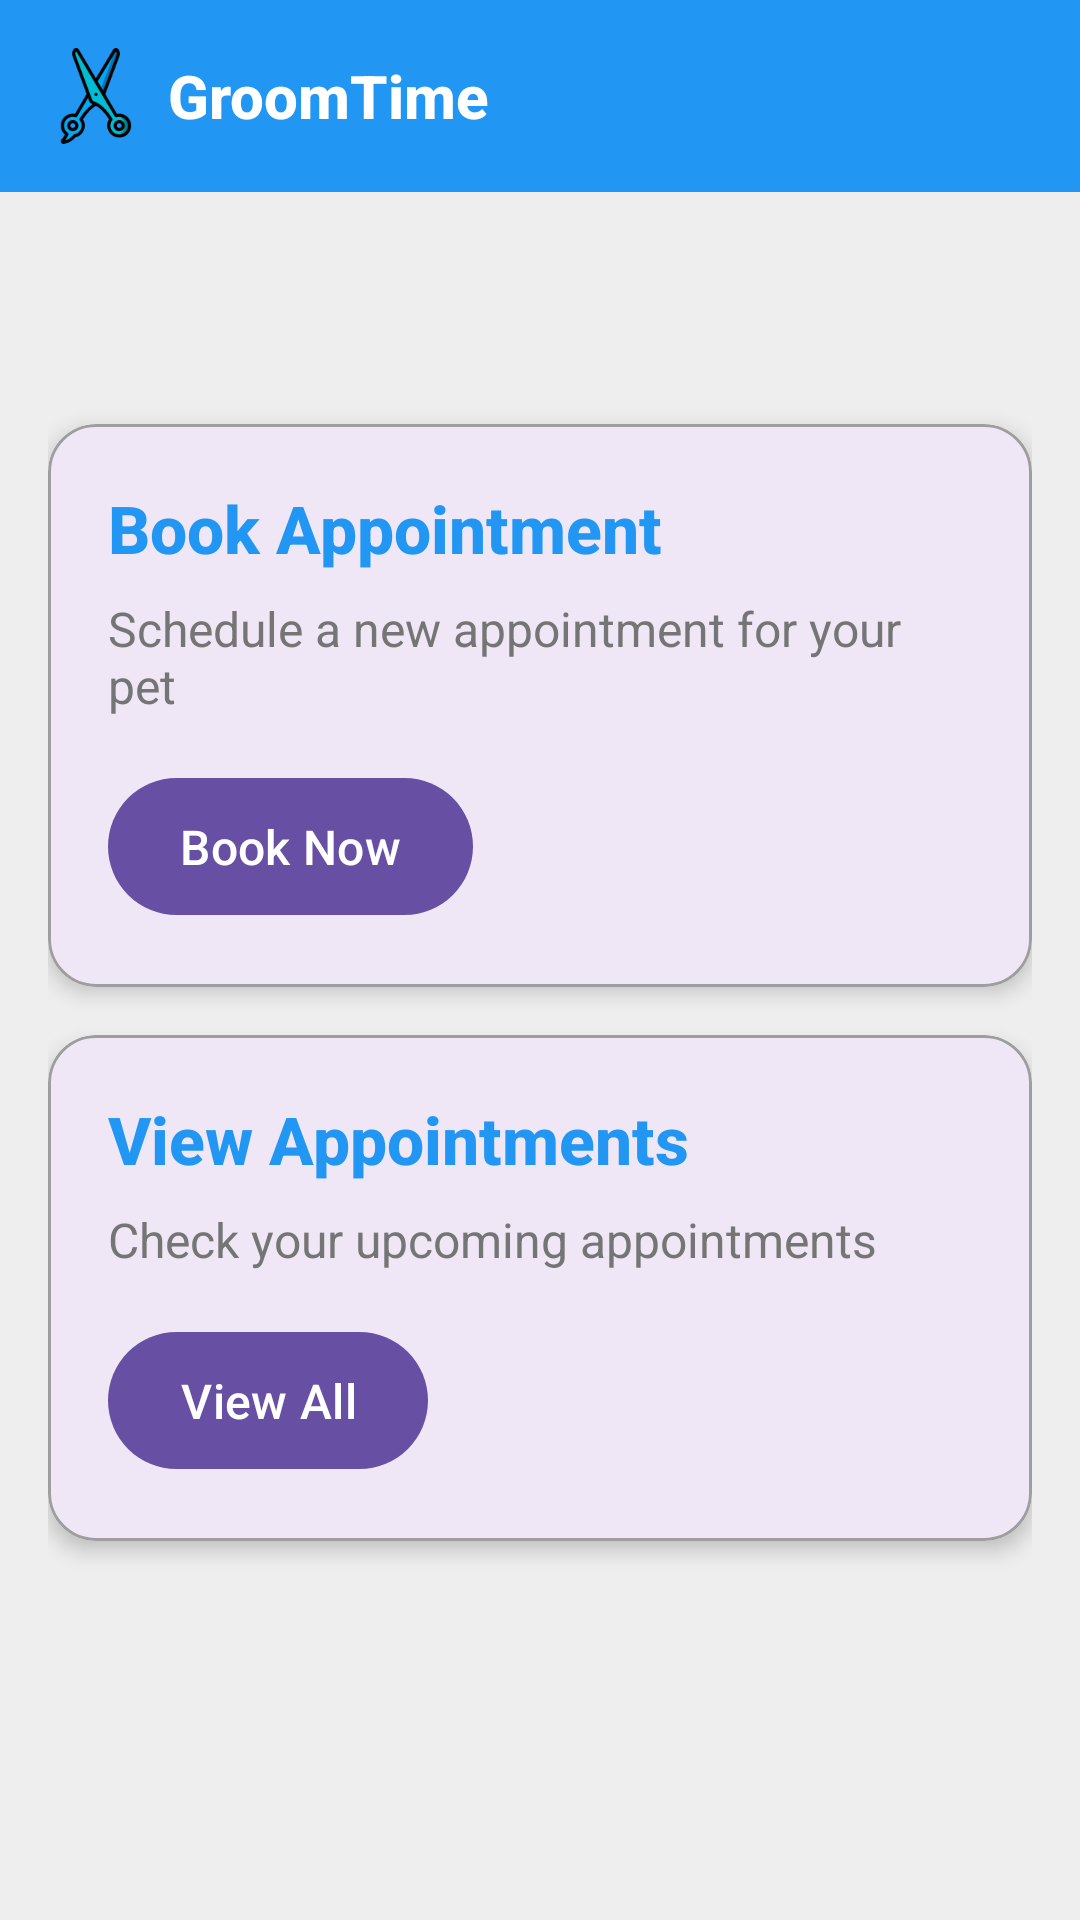

Produce the Android XML layout that renders to this screen, including the resource entries it uses.
<!-- AndroidManifest.xml: application theme Theme.GroomTime -->
<!-- res/layout/activity_dashboard.xml -->
<?xml version="1.0" encoding="utf-8"?>
<androidx.constraintlayout.widget.ConstraintLayout xmlns:android="http://schemas.android.com/apk/res/android"
    xmlns:app="http://schemas.android.com/apk/res-auto"
    android:layout_width="match_parent"
    android:layout_height="match_parent"
    android:background="@color/light_gray">

    <com.google.android.material.appbar.AppBarLayout
        android:id="@+id/appBarLayout"
        android:layout_width="match_parent"
        android:layout_height="wrap_content"
        app:layout_constraintTop_toTopOf="parent">

        <androidx.appcompat.widget.Toolbar
            android:id="@+id/toolbar"
            android:layout_width="match_parent"
            android:layout_height="?attr/actionBarSize"
            android:background="@color/primary"
            android:elevation="4dp"
            android:theme="@style/ThemeOverlay.AppCompat.Dark.ActionBar"
            app:popupTheme="@style/ThemeOverlay.AppCompat.Light">

            <LinearLayout
                android:layout_width="wrap_content"
                android:layout_height="wrap_content"
                android:orientation="horizontal"
                android:gravity="center_vertical">

                <ImageView
                    android:layout_width="32dp"
                    android:layout_height="32dp"
                    android:src="@drawable/img"
                    android:contentDescription="App Logo"
                    android:layout_marginEnd="8dp"/>

                <TextView
                    android:layout_width="wrap_content"
                    android:layout_height="wrap_content"
                    android:text="GroomTime"
                    android:textSize="20sp"
                    android:textStyle="bold"
                    android:textColor="@color/white"
                    android:fontFamily="sans-serif-medium"/>

            </LinearLayout>

        </androidx.appcompat.widget.Toolbar>

    </com.google.android.material.appbar.AppBarLayout>

    <androidx.core.widget.NestedScrollView
        android:layout_width="match_parent"
        android:layout_height="0dp"
        android:clipToPadding="false"
        android:paddingBottom="16dp"
        app:layout_constraintTop_toBottomOf="@id/appBarLayout"
        app:layout_constraintBottom_toBottomOf="parent">

        <LinearLayout
            android:layout_width="match_parent"
            android:layout_height="wrap_content"
            android:orientation="vertical"
            android:padding="16dp">

            <TextView
                android:id="@+id/welcomeText"
                android:layout_width="match_parent"
                android:layout_height="wrap_content"
                android:textSize="28sp"
                android:textStyle="bold"
                android:textColor="@color/primary"
                android:fontFamily="sans-serif-medium"
                android:layout_marginBottom="24dp"/>

            <com.google.android.material.card.MaterialCardView
                android:id="@+id/bookAppointmentCard"
                android:layout_width="match_parent"
                android:layout_height="wrap_content"
                android:layout_marginBottom="16dp"
                app:cardCornerRadius="16dp"
                app:cardElevation="4dp"
                app:strokeWidth="1dp"
                app:strokeColor="@color/gray">

                <LinearLayout
                    android:layout_width="match_parent"
                    android:layout_height="wrap_content"
                    android:orientation="vertical"
                    android:padding="20dp">

                    <TextView
                        android:layout_width="match_parent"
                        android:layout_height="wrap_content"
                        android:text="Book Appointment"
                        android:textSize="22sp"
                        android:textStyle="bold"
                        android:textColor="@color/primary"
                        android:fontFamily="sans-serif-medium"
                        android:layout_marginBottom="8dp"/>

                    <TextView
                        android:layout_width="match_parent"
                        android:layout_height="wrap_content"
                        android:text="Schedule a new appointment for your pet"
                        android:textColor="@color/secondary_text"
                        android:textSize="16sp"
                        android:fontFamily="sans-serif"/>

                    <com.google.android.material.button.MaterialButton
                        android:id="@+id/bookAppointmentButton"
                        android:layout_width="wrap_content"
                        android:layout_height="wrap_content"
                        android:text="Book Now"
                        android:textSize="16sp"
                        android:paddingHorizontal="24dp"
                        android:paddingVertical="12dp"
                        android:layout_marginTop="16dp"
                        app:cornerRadius="24dp"
                        app:icon="@drawable/ic_calendar"
                        app:iconGravity="textStart"
                        app:iconPadding="8dp"/>

                </LinearLayout>

            </com.google.android.material.card.MaterialCardView>

            <com.google.android.material.card.MaterialCardView
                android:id="@+id/viewAppointmentsCard"
                android:layout_width="match_parent"
                android:layout_height="wrap_content"
                android:layout_marginBottom="16dp"
                app:cardCornerRadius="16dp"
                app:cardElevation="4dp"
                app:strokeWidth="1dp"
                app:strokeColor="@color/gray">

                <LinearLayout
                    android:layout_width="match_parent"
                    android:layout_height="wrap_content"
                    android:orientation="vertical"
                    android:padding="20dp">

                    <TextView
                        android:layout_width="match_parent"
                        android:layout_height="wrap_content"
                        android:text="View Appointments"
                        android:textSize="22sp"
                        android:textStyle="bold"
                        android:textColor="@color/primary"
                        android:fontFamily="sans-serif-medium"
                        android:layout_marginBottom="8dp"/>

                    <TextView
                        android:layout_width="match_parent"
                        android:layout_height="wrap_content"
                        android:text="Check your upcoming appointments"
                        android:textColor="@color/secondary_text"
                        android:textSize="16sp"
                        android:fontFamily="sans-serif"/>

                    <com.google.android.material.button.MaterialButton
                        android:id="@+id/viewAppointmentsButton"
                        android:layout_width="wrap_content"
                        android:layout_height="wrap_content"
                        android:layout_marginTop="16dp"
                        android:paddingHorizontal="24dp"
                        android:paddingVertical="12dp"
                        android:text="View All"
                        android:textSize="16sp"
                        app:cornerRadius="24dp"
                        app:icon="@drawable/ic_list"
                        app:iconGravity="textStart"
                        app:iconPadding="8dp" />

                </LinearLayout>

            </com.google.android.material.card.MaterialCardView>

        </LinearLayout>

    </androidx.core.widget.NestedScrollView>

</androidx.constraintlayout.widget.ConstraintLayout>
<!-- resources referenced by this layout -->
<resources>
  <color name="gray">#9E9E9E</color>
  <color name="light_gray">#EEEEEE</color>
  <color name="primary">#2196F3</color>
  <color name="secondary_text">#757575</color>
  <color name="white">#FFFFFF</color>
  <!-- drawable img: png bitmap (drawable, 5963 bytes) -->
  <style name="Theme.GroomTime" parent="Base.Theme.GroomTime" />
  <style name="Base.Theme.GroomTime" parent="Theme.Material3.DayNight.NoActionBar">
          
          
      </style>
</resources>
